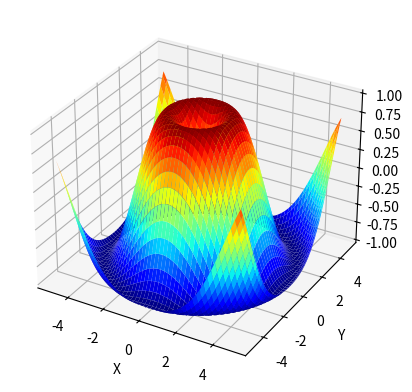

Here is the Python script that generated this plot:
import matplotlib.pyplot as plt
import numpy as np


x = np.linspace(-5, 5, 100)
y = np.linspace(-5, 5, 100)
X, Y = np.meshgrid(x, y)
Z = np.sin(np.sqrt(X**2 + Y**2))

fig = plt.figure()
ax = fig.add_subplot(111, projection='3d')
ax.plot_surface(X, Y, Z, cmap='jet')

ax.set_xlabel('X')
ax.set_ylabel('Y')
ax.set_zlabel('Z')
plt.show()